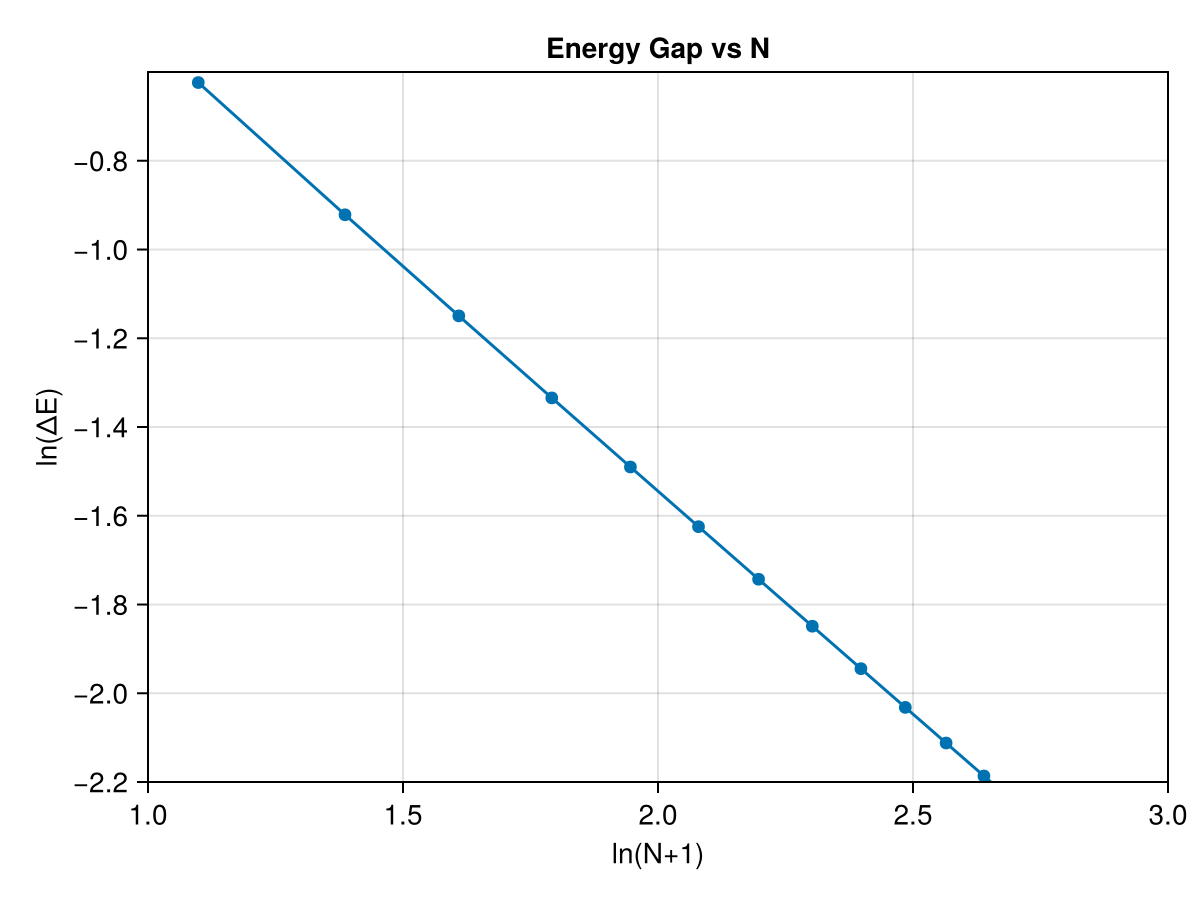

The file beside this chart, header and first rows:
N, E0, E1, ΔE, log10_ΔE, ln_ΔE
2, -4, -3.464, 0.5359, -0.2709, -0.6238
3, -5.226, -4.828, 0.3978, -0.4003, -0.9217
4, -6.472, -6.155, 0.3168, -0.4993, -1.15
5, -7.727, -7.464, 0.2633, -0.5795, -1.334
6, -8.988, -8.763, 0.2253, -0.6472, -1.49
7, -10.25, -10.05, 0.197, -0.7056, -1.625
8, -11.52, -11.34, 0.175, -0.757, -1.743
9, -12.78, -12.63, 0.1574, -0.803, -1.849
10, -14.05, -13.91, 0.143, -0.8445, -1.945
11, -15.32, -15.19, 0.1311, -0.8824, -2.032
12, -16.59, -16.47, 0.121, -0.9173, -2.112
13, -17.86, -17.75, 0.1123, -0.9496, -2.186
14, -19.13, -19.03, 0.1048, -0.9796, -2.256
15, -20.4, -20.31, 0.09825, -1.008, -2.32
